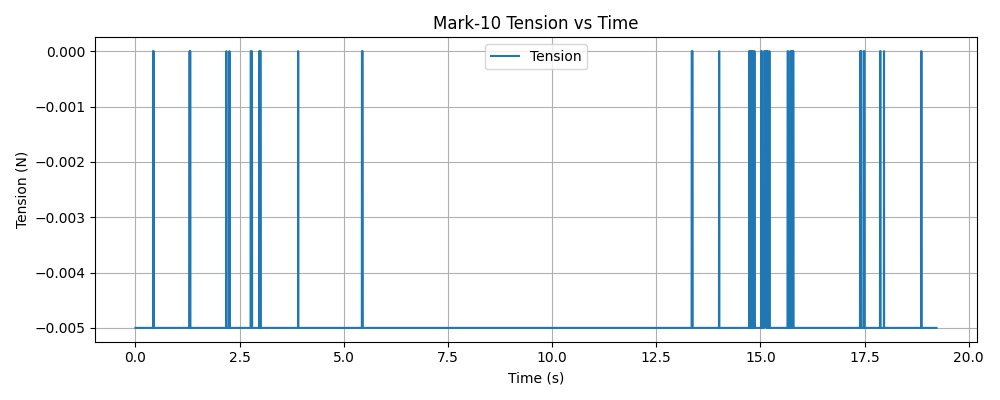

The table this chart was drawn from, first rows:
timestamp, tension (N)
1765407730, -0.005000
1765407730, -0.005000
1765407730, -0.005000
1765407730, -0.005000
1765407730, -0.005000
1765407730, -0.005000
1765407730, -0.005000
1765407730, -0.005000
1765407730, -0.005000
1765407730, -0.005000
1765407730, -0.005000
1765407730, -0.005000
1765407730, -0.005000
1765407730, -0.005000
1765407730, -0.005000
1765407730, -0.005000
1765407730, -0.005000
1765407730, -0.005000
1765407730, -0.005000
1765407730, -0.005000
1765407730, -0.005000
1765407730, -0.005000
1765407730, -0.005000
1765407730, -0.005000
1765407730, -0.005000
1765407730, -0.005000
1765407730, -0.005000
1765407730, -0.005000
1765407730, -0.005000
1765407730, -0.005000
1765407730, -0.005000
1765407730, -0.005000
1765407730, -0.005000
1765407730, -0.005000
1765407730, -0.005000
1765407730, -0.005000
1765407730, -0.005000
1765407730, -0.005000
1765407730, -0.005000
1765407730, -0.005000
1765407730, -0.005000
1765407730, -0.005000
1765407730, -0.005000
1765407730, -0.005000
1765407730, -0.005000
1765407730, -0.005000
1765407730, -0.005000
1765407730, -0.005000
1765407730, -0.005000
1765407730, -0.005000
1765407730, -0.005000
1765407730, -0.005000
1765407730, -0.005000
1765407730, -0.005000
1765407730, -0.005000
1765407730, -0.005000
1765407730, -0.005000
1765407730, -0.005000
1765407730, -0.005000
1765407730, -0.005000
... 5,874 more rows
